Run: headless pygame with SDL's dummy video driver; simulated clock (each Clock.tick advances the game by its frame time, no real sleeping); random seed 0; keys injected as events and as key.get_pressed() state; no mouse input.
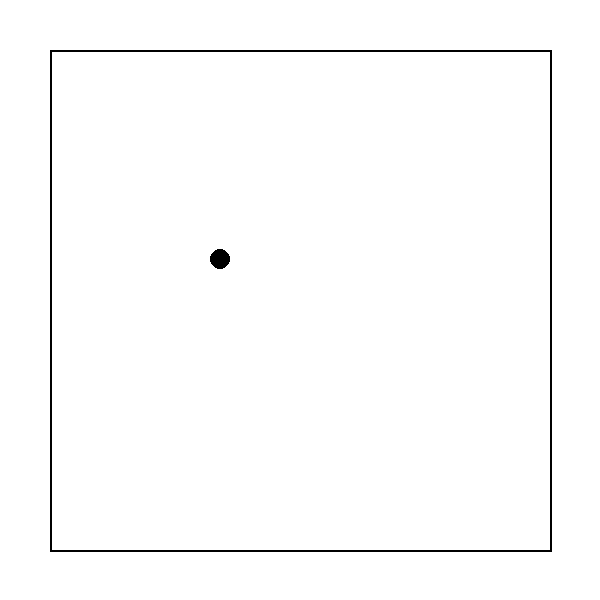
Frame 1 of 4 · flips 1–60 · no input
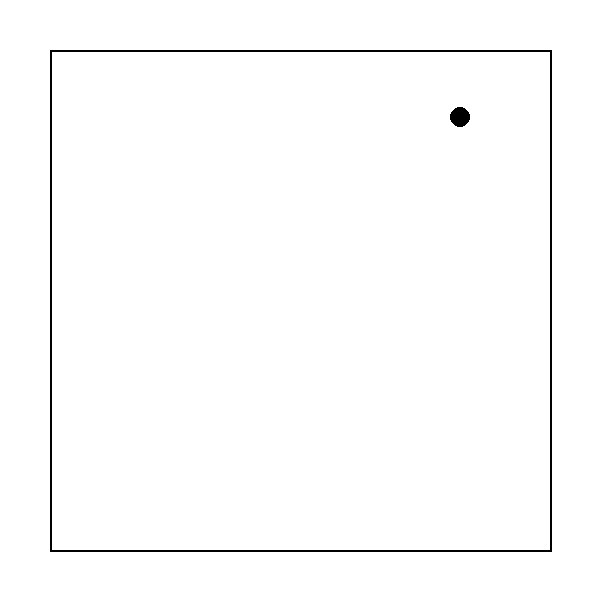
Frame 2 of 4 · flips 61–180 · tapped SPACE, RETURN · held RIGHT (→), D
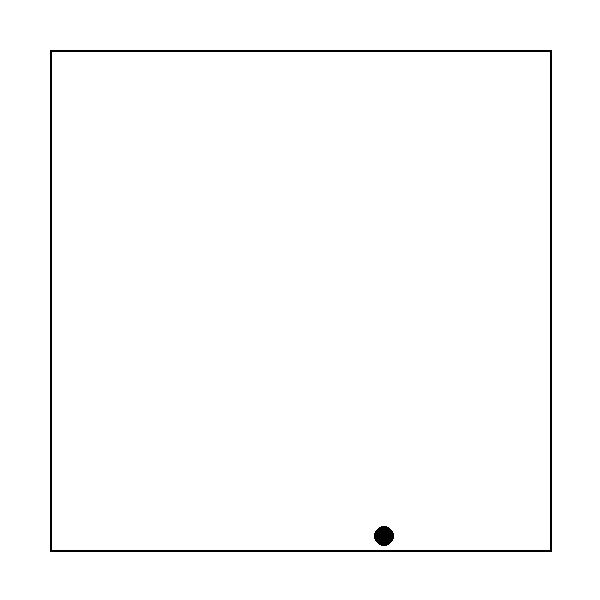
Frame 3 of 4 · flips 181–300 · held DOWN (↓), S
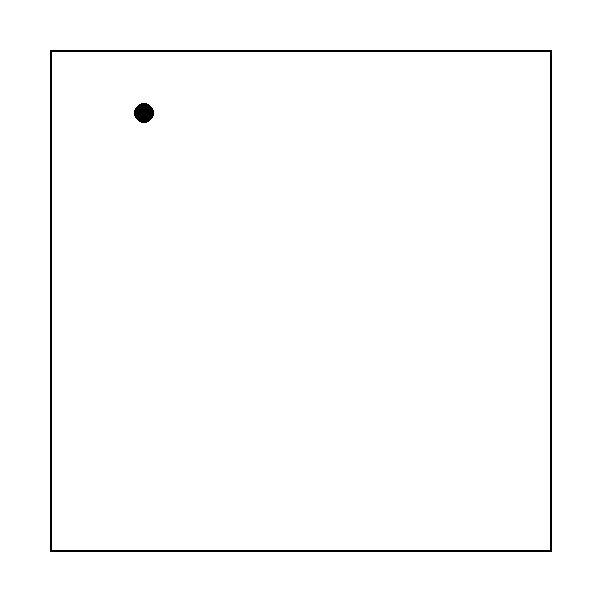
Frame 4 of 4 · flips 301–420 · held LEFT (←), A, UP (↑), W

The pygame program that drew these frames:

# 問題[2-1]

import pygame
from dataclasses import dataclass

FPS = 60
GRAVITY = 9

BLACK = (0, 0, 0)
WHITE = (255, 255, 255)

falling = True


@dataclass
class Ball:
    x: int
    y: int
    vx: int
    vy: int


def draw_ball(__screen, ball_cl, __vy):
    global falling, timer
    ballY = ball_cl.y

    ball_cl.x += ball_cl.vx
    ball_cl.y += ball_cl.vy + __vy

    x = ball_cl.x
    y = ball_cl.y

    if ball_cl.y - ballY > 0 and not falling:
        falling = True
        timer = -1
        ball_cl.vy = 0

    return pygame.draw.circle(__screen, BLACK, [x, y], 10, width=0)


screen = pygame.display.set_mode((600, 600))
clock = pygame.time.Clock()
pygame.display.set_caption('ex12-2-bouncing-1')

ball_c = Ball(100, 100, 2, 0)
timer = -1

while True:
    timer += 1
    vy = GRAVITY * timer/100
    screen.fill(WHITE)

    for event in pygame.event.get():
        if event.type == pygame.QUIT:
            quit()

    left = pygame.draw.rect(screen, BLACK, (50, 50, 2, 500), width=0)
    right = pygame.draw.rect(screen, BLACK, (550, 50, 2, 500), width=0)
    top = pygame.draw.rect(screen, BLACK, (50, 50, 500, 2), width=0)
    bottom = pygame.draw.rect(screen, BLACK, (50, 550, 502, 2), width=0)

    ball = draw_ball(screen, ball_c, vy)

    if ball.colliderect(left) or ball.colliderect(right):
        ball_c.vx = -ball_c.vx

    if ball.colliderect(top) or ball.colliderect(bottom):
        falling = False
        ball_c.vy = -vy
        timer = -1

    pygame.display.update()
    clock.tick(FPS)
